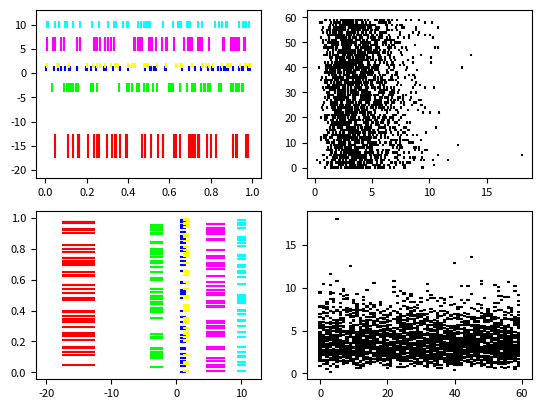

This chart was generated by the following Python code:
################################
# [redacted]
###     16 November 2018     ###
################################

#### Point clasique ####

##import matplotlib.pyplot as plt
##plt.plot([1,2,3,4])
##plt.ylabel('some numbers')
##plt.show()


##### Hist densite simple ####

##import numpy as np
##import matplotlib.pyplot as plt
##
### Fixing random state for reproducibility
##np.random.seed(19680801)
##
##mu, sigma = 100, 15
##x = mu + sigma * np.random.randn(10000)
##
### the histogram of the data
##n, bins, patches = plt.hist(x, 50, normed=1, facecolor='g', alpha=0.75)
##
##
##plt.xlabel('Smarts')
##plt.ylabel('Probability')
##plt.title('Histogram of IQ')
##plt.text(60, .025, r'$\mu=100,\ \sigma=15$')
##plt.axis([40, 160, 0, 0.03])
##plt.grid(True)
##plt.show()

#### EventPlot ####

import matplotlib.pyplot as plt
import numpy as np
import matplotlib
matplotlib.rcParams['font.size'] = 8.0

# Fixing random state for reproducibility
np.random.seed(19680801)


# create random data
data1 = np.random.random([6, 50])

# set different colors for each set of positions
colors1 = np.array([[1, 0, 0],
                    [0, 1, 0],
                    [0, 0, 1],
                    [1, 1, 0],
                    [1, 0, 1],
                    [0, 1, 1]])

# set different line properties for each set of positions
# note that some overlap
lineoffsets1 = np.array([-15, -3, 1, 1.5, 6, 10])
linelengths1 = [5, 2, 1, 1, 3, 1.5]

fig, axs = plt.subplots(2, 2)

# create a horizontal plot
axs[0, 0].eventplot(data1, colors=colors1, lineoffsets=lineoffsets1,
                    linelengths=linelengths1)

# create a vertical plot
axs[1, 0].eventplot(data1, colors=colors1, lineoffsets=lineoffsets1,
                    linelengths=linelengths1, orientation='vertical')

# create another set of random data.
# the gamma distribution is only used fo aesthetic purposes
data2 = np.random.gamma(4, size=[60, 50])

# use individual values for the parameters this time
# these values will be used for all data sets (except lineoffsets2, which
# sets the increment between each data set in this usage)
colors2 = [[0, 0, 0]]
lineoffsets2 = 1
linelengths2 = 1

# create a horizontal plot
axs[0, 1].eventplot(data2, colors=colors2, lineoffsets=lineoffsets2,
                    linelengths=linelengths2)


# create a vertical plot
axs[1, 1].eventplot(data2, colors=colors2, lineoffsets=lineoffsets2,
                    linelengths=linelengths2, orientation='vertical')

plt.show()
